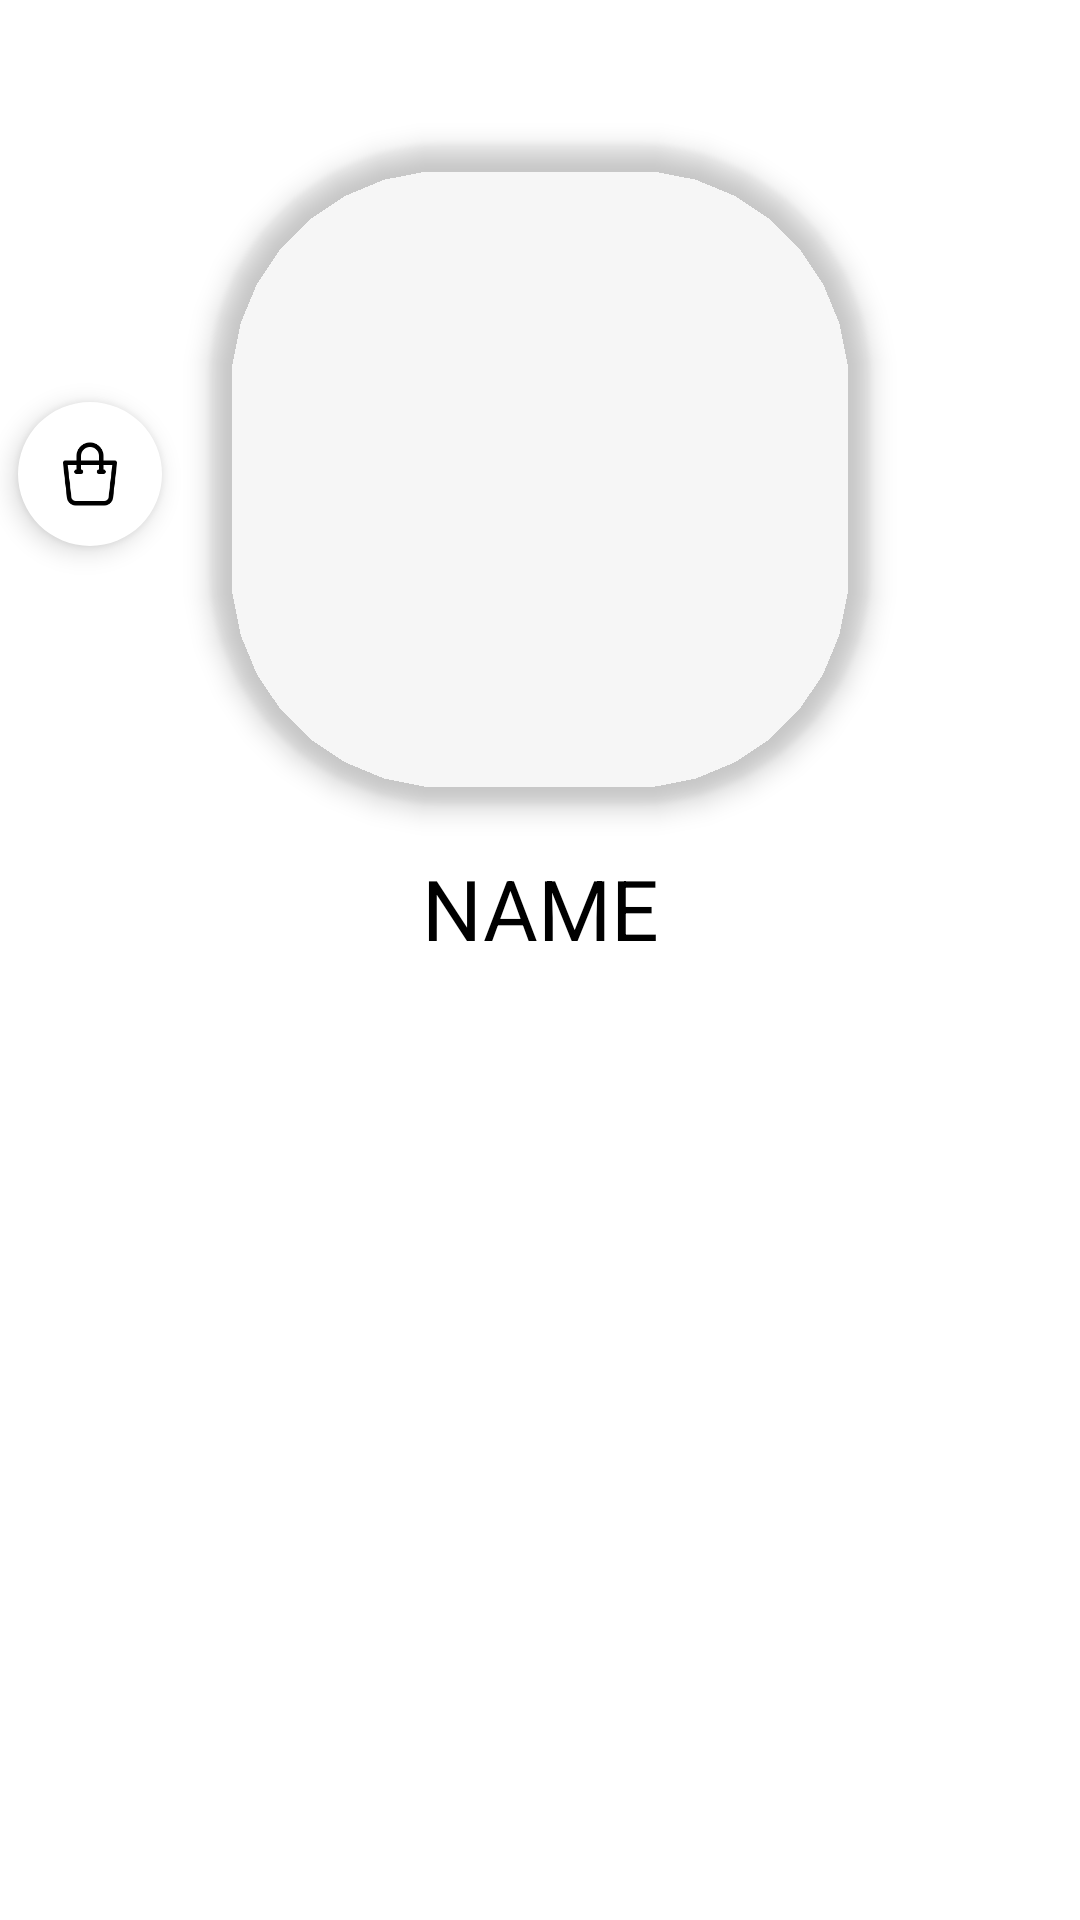

Reconstruct the res/layout file that produces this screen, plus the resources it refers to.
<!-- AndroidManifest.xml: application theme Theme.Class_2021A_AndB_2 -->
<!-- res/layout/activity_panel_start.xml -->
<?xml version="1.0" encoding="utf-8"?>
<androidx.constraintlayout.motion.widget.MotionLayout
    xmlns:android="http://schemas.android.com/apk/res/android"
    xmlns:app="http://schemas.android.com/apk/res-auto"
    xmlns:tools="http://schemas.android.com/tools"
    android:layout_width="match_parent"
    android:layout_height="match_parent"
    android:orientation="vertical"
    app:layoutDescription="@xml/second_motion_scene">

    <com.google.android.material.imageview.ShapeableImageView
        android:id="@+id/imageView"
        android:layout_width="220dp"
        android:layout_height="220dp"
        android:layout_marginTop="48dp"
        android:elevation="5dp"
        app:layout_constraintEnd_toEndOf="parent"
        app:layout_constraintStart_toStartOf="parent"
        app:layout_constraintTop_toTopOf="parent"
        android:scaleType="centerCrop"
        android:src="@drawable/img_map"
        app:shapeAppearanceOverlay="@style/halfCircleImageView"/>

    <com.google.android.material.imageview.ShapeableImageView
        android:id="@+id/dashboard_IMG_settings"
        android:layout_width="48dp"
        android:layout_height="48dp"
        android:layout_marginEnd="16dp"
        android:elevation="5dp"
        android:scaleType="centerCrop"
        android:src="@drawable/img_shopping_bag"
        app:layout_constraintBottom_toBottomOf="@+id/imageView"
        app:layout_constraintEnd_toStartOf="@+id/imageView"
        app:layout_constraintTop_toTopOf="@+id/imageView"
        app:shapeAppearanceOverlay="@style/circleImageView" />

    <TextView
        android:id="@+id/textView2"
        android:layout_width="wrap_content"
        android:layout_height="wrap_content"
        android:layout_marginTop="16dp"
        android:text="NAME"
        android:textColor="#000000"
        android:textSize="28sp"
        app:layout_constraintEnd_toEndOf="@+id/imageView"
        app:layout_constraintStart_toStartOf="@+id/imageView"
        app:layout_constraintTop_toBottomOf="@+id/imageView" />

    <androidx.recyclerview.widget.RecyclerView
        android:id="@+id/recyclerViewStatus"
        android:layout_width="0dp"
        android:layout_height="0dp"
        android:layout_marginStart="8dp"
        android:layout_marginTop="8dp"
        android:layout_marginEnd="8dp"
        android:layout_marginBottom="8dp"
        app:layout_constraintBottom_toBottomOf="parent"
        app:layout_constraintEnd_toEndOf="parent"
        app:layout_constraintStart_toStartOf="parent"
        app:layout_constraintTop_toBottomOf="@+id/textView2"
        tools:listitem="@layout/list_item_status" />

</androidx.constraintlayout.motion.widget.MotionLayout>
<!-- res/layout/list_item_status.xml (included above) -->
<?xml version="1.0" encoding="utf-8"?>
<LinearLayout
    xmlns:android="http://schemas.android.com/apk/res/android"
    android:layout_width="match_parent"
    android:layout_height="wrap_content"
    android:layout_margin="8dp"
    android:orientation="vertical">


    <Button
        android:id="@+id/button"
        android:layout_width="wrap_content"
        android:layout_height="wrap_content"
        android:text="Button" />

    <TextView
        android:id="@+id/item_LBL_name"
        android:layout_width="match_parent"
        android:layout_height="wrap_content"
        android:text="TextView" />
</LinearLayout>
<!-- resources referenced by this layout -->
<resources>
  <!-- drawable img_shopping_bag: jpg bitmap (drawable, 4692 bytes) -->
  <style name="circleImageView" parent="">
          <item name="cornerFamily">rounded</item>
          <item name="cornerSize">50%</item>
      </style>
  <style name="halfCircleImageView" parent="">
          <item name="cornerFamily">rounded</item>
          <item name="cornerSize">36%</item>
      </style>
  <style name="Theme.Class_2021A_AndB_2" parent="Theme.MaterialComponents.DayNight.NoActionBar">
          
          <item name="colorPrimary">@color/purple_500</item>
          <item name="colorPrimaryVariant">@color/purple_700</item>
          <item name="colorOnPrimary">@color/white</item>
          
          <item name="colorSecondary">@color/teal_200</item>
          <item name="colorSecondaryVariant">@color/teal_700</item>
          <item name="colorOnSecondary">@color/black</item>
          
          <item name="android:statusBarColor" tools:targetApi="l">?attr/colorPrimaryVariant</item>
          
  
      </style>
  <!-- not gathered from this repository: default colours our renderer supplied (Android Studio template values) -->
  <color name="purple_500">#FF6200EE</color>
  <color name="purple_700">#FF3700B3</color>
  <color name="teal_200">#FF03DAC5</color>
  <color name="teal_700">#FF018786</color>
  <color name="black">#FF000000</color>
  <color name="white">#FFFFFFFF</color>
</resources>
